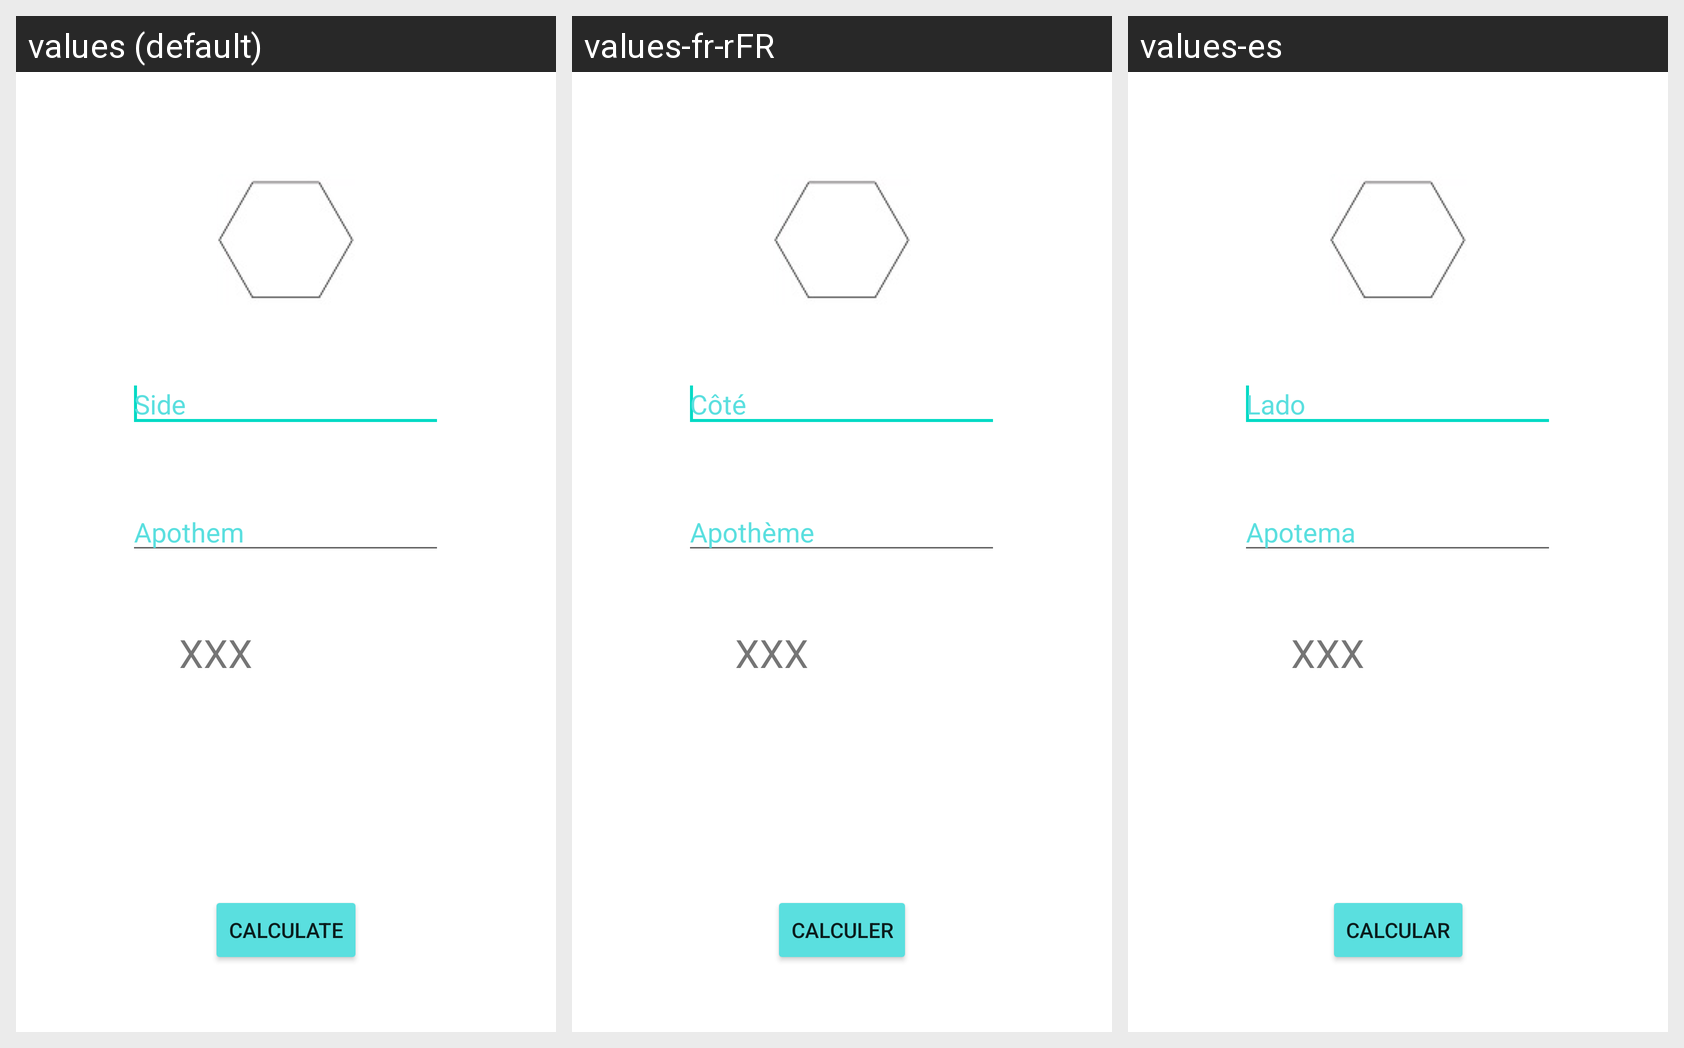

The same Android screen rendered under several of its app's locales, left to right. List the strings drawn on it with the default value and each locale's translation.
Android screen res/layout/activity_hexagono.xml rendered under 3 locales, left to right: values (default), values-fr-rFR, values-es. Device: Nexus 5 (rendered at 1080×1920; each locale shown at half size, 540×960, under a caption strip naming it); theme Theme.Superficies.
Strings drawn on this screen, with the default value and each locale's value (text and hints the layout hard-codes, and strings that could not be matched under every locale, appear in the picture but are not listed):

lado
  values: Side
  values-fr-rFR: Côté
  values-es: Lado

apotema
  values: Apothem
  values-fr-rFR: Apothème
  values-es: Apotema
